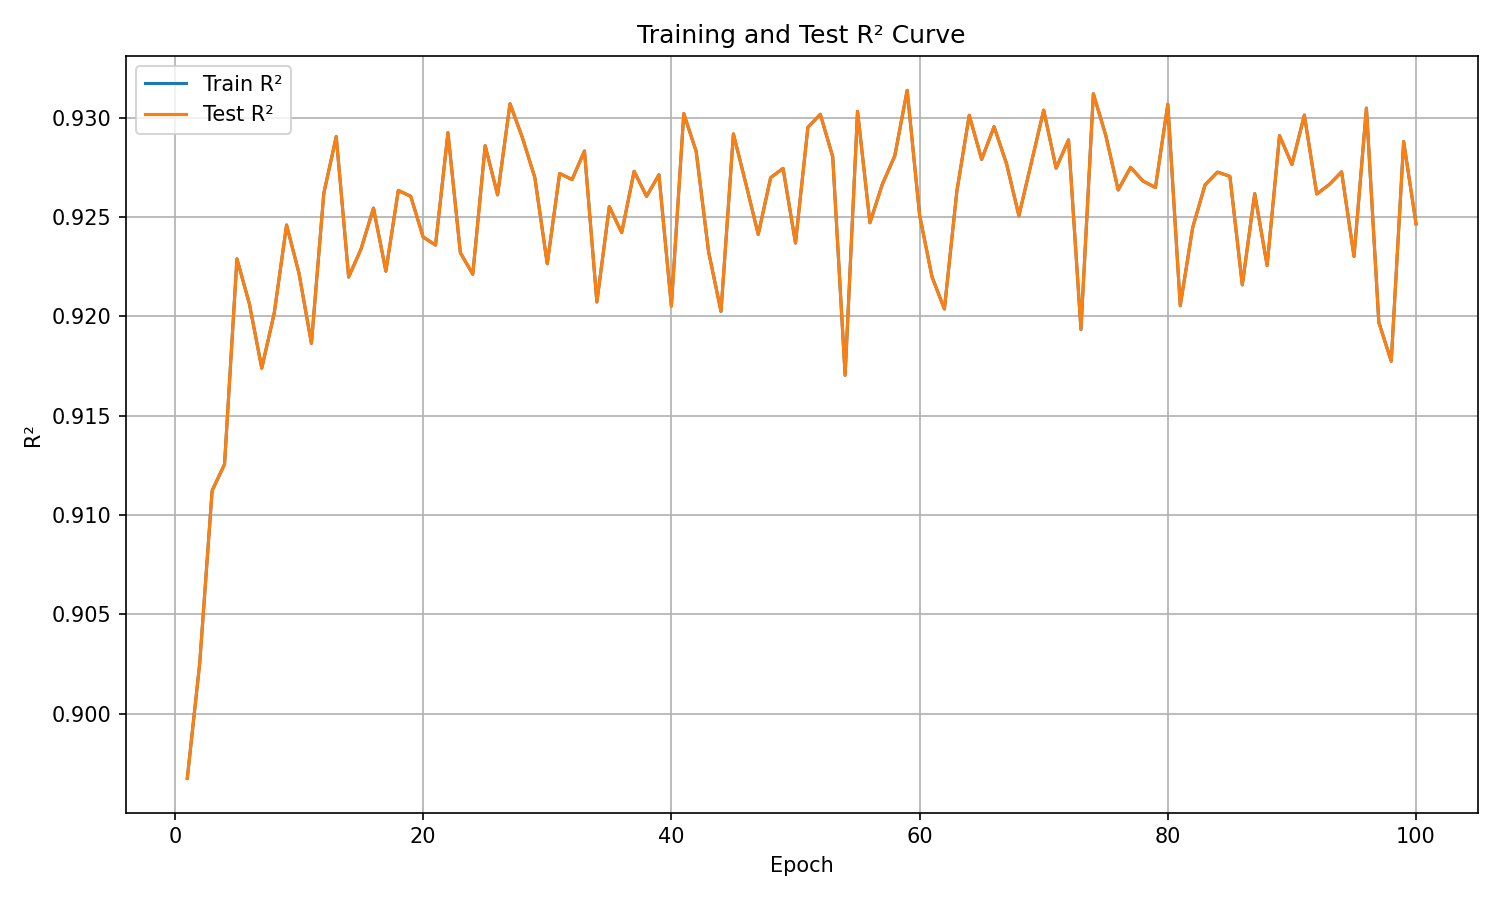

The table this chart was drawn from, first rows:
epoch, train_r², test_r²
1, 0.8967, 0.8967
2, 0.9025, 0.9025
3, 0.9112, 0.9112
4, 0.9126, 0.9126
5, 0.9229, 0.9229
6, 0.9206, 0.9206
7, 0.9174, 0.9174
8, 0.9201, 0.9201
9, 0.9246, 0.9246
10, 0.9222, 0.9222
11, 0.9186, 0.9186
12, 0.9262, 0.9262
13, 0.9291, 0.9291
14, 0.922, 0.922
15, 0.9234, 0.9234
16, 0.9255, 0.9255
17, 0.9223, 0.9223
18, 0.9263, 0.9263
19, 0.926, 0.926
20, 0.924, 0.924
21, 0.9236, 0.9236
22, 0.9293, 0.9293
23, 0.9232, 0.9232
24, 0.9221, 0.9221
25, 0.9286, 0.9286
26, 0.9261, 0.9261
27, 0.9307, 0.9307
28, 0.929, 0.929
29, 0.927, 0.927
30, 0.9227, 0.9227
31, 0.9272, 0.9272
32, 0.9269, 0.9269
33, 0.9283, 0.9283
34, 0.9207, 0.9207
35, 0.9255, 0.9255
36, 0.9242, 0.9242
37, 0.9273, 0.9273
38, 0.926, 0.926
39, 0.9271, 0.9271
40, 0.9205, 0.9205
41, 0.9302, 0.9302
42, 0.9283, 0.9283
43, 0.9233, 0.9233
44, 0.9203, 0.9203
45, 0.9292, 0.9292
46, 0.9267, 0.9267
47, 0.9241, 0.9241
48, 0.927, 0.927
49, 0.9275, 0.9275
50, 0.9237, 0.9237
51, 0.9295, 0.9295
52, 0.9302, 0.9302
53, 0.928, 0.928
54, 0.917, 0.917
55, 0.9303, 0.9303
56, 0.9247, 0.9247
57, 0.9267, 0.9267
58, 0.9281, 0.9281
59, 0.9314, 0.9314
60, 0.9251, 0.9251
... 40 more rows
